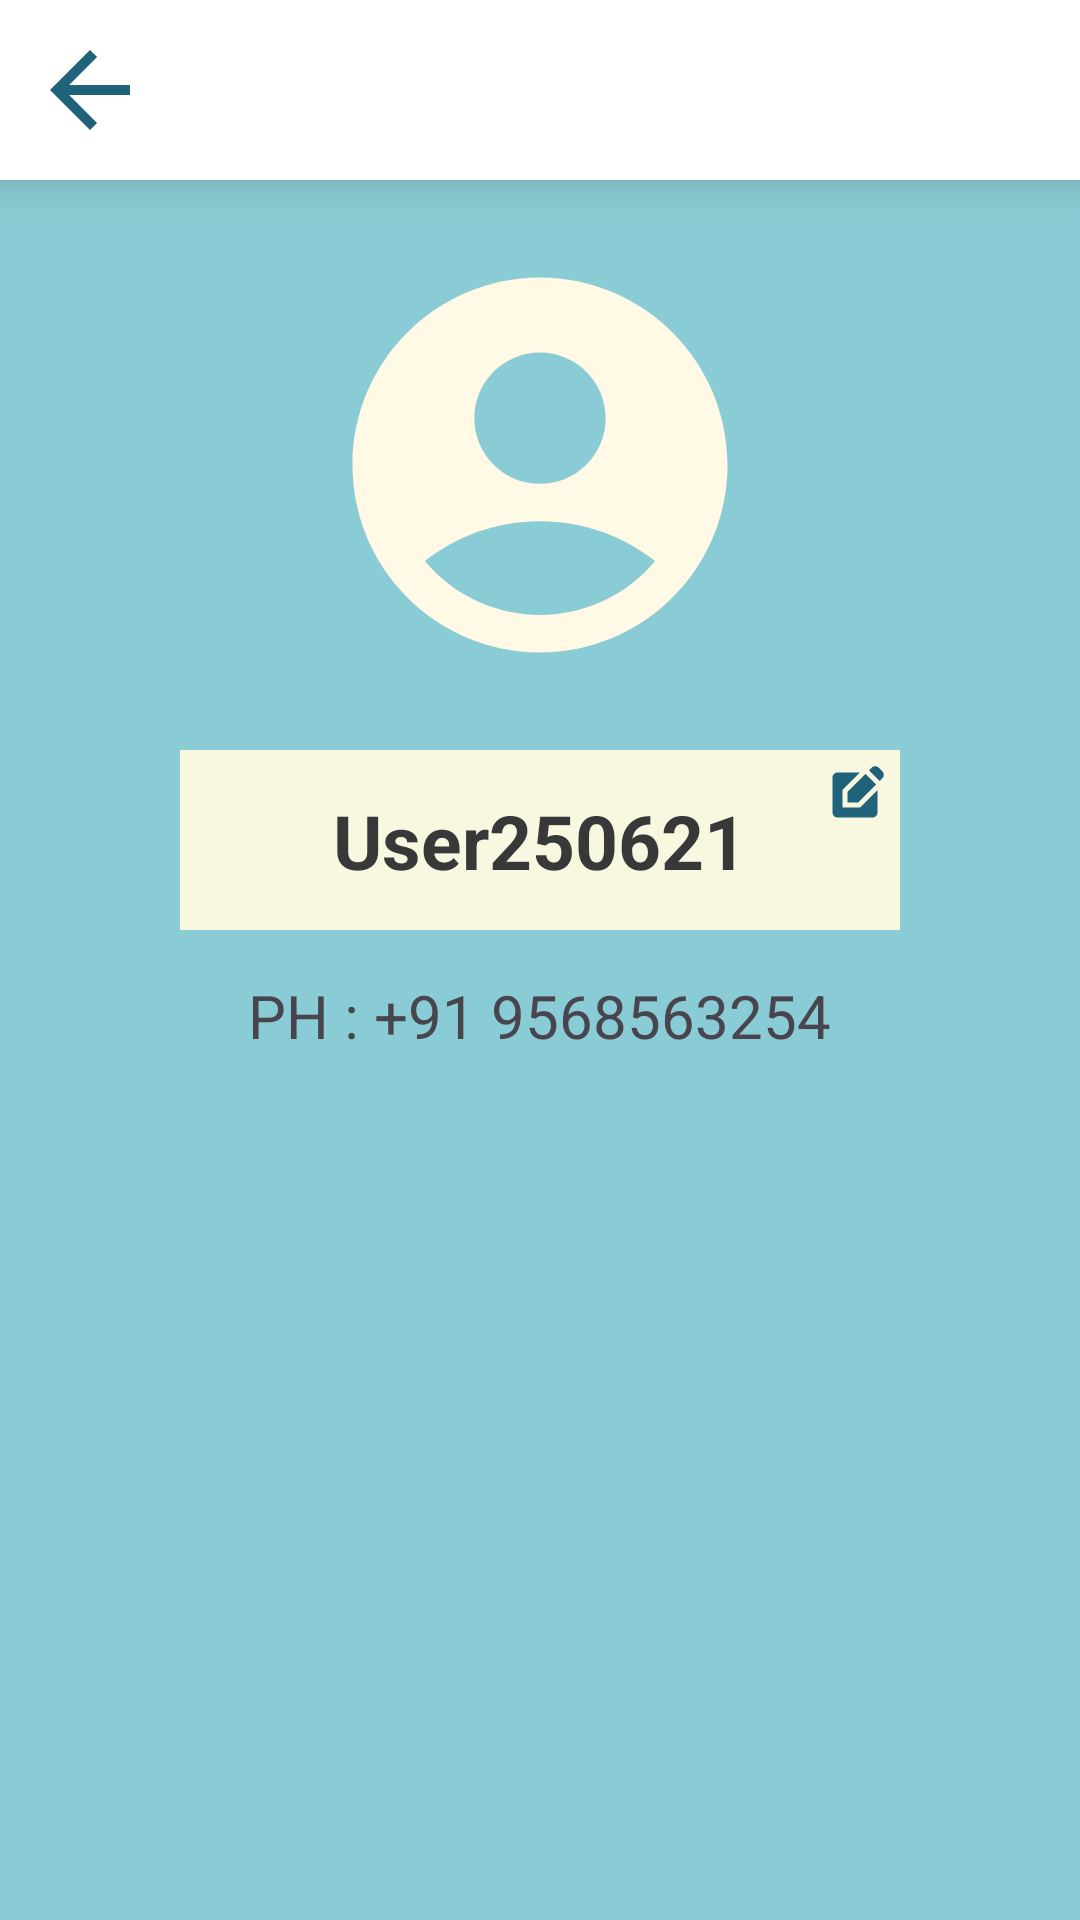

Here is an Android app screen rendered from its layout file. Give the layout XML and the strings, colors and styles it references.
<!-- AndroidManifest.xml: application theme Theme.BakerBoy -->
<!-- res/layout/activity_profile.xml -->
<?xml version="1.0" encoding="utf-8"?>
<LinearLayout xmlns:android="http://schemas.android.com/apk/res/android"
    xmlns:app="http://schemas.android.com/apk/res-auto"
    xmlns:tools="http://schemas.android.com/tools"
    android:id="@+id/main"
    android:orientation="vertical"
    android:layout_width="match_parent"
    android:layout_height="match_parent"
    tools:context=".ProfileActivity">
    <LinearLayout
        android:id="@+id/linearLayout"
        android:layout_width="match_parent"
        android:layout_height="60dp"
        android:background="@color/white"
        android:elevation="10dp"
        android:gravity="center_vertical"
        android:orientation="horizontal"
        app:layout_constraintTop_toTopOf="parent">

        <ImageButton
            android:id="@+id/backButton"
            android:layout_width="40dp"
            android:layout_height="40dp"
            android:layout_marginLeft="10dp"
            android:background="@drawable/baseline_arrow_back_24" />
    </LinearLayout>
    <LinearLayout
        android:layout_width="match_parent"
        android:layout_height="0dp"
        android:layout_weight="1"
        android:orientation="vertical"
        android:background="@color/blue1">
        <ImageView
            android:layout_width="150dp"
            android:layout_height="150dp"
            android:layout_gravity="center_horizontal"
            android:layout_margin="20dp"
            android:background="@drawable/baseline_account_circle_24"
            android:elevation="10dp"/>
        <androidx.constraintlayout.widget.ConstraintLayout
            android:layout_width="match_parent"
            android:layout_height="60dp"
            android:layout_marginHorizontal="60dp"
            android:background="@color/white2">

            <ImageButton
                android:layout_width="20dp"
                android:layout_height="20dp"
                android:layout_margin="5dp"
                android:background="@drawable/baseline_edit_square_24"
                app:layout_constraintEnd_toEndOf="parent"
                app:layout_constraintTop_toTopOf="parent" />

            <TextView
                android:layout_width="wrap_content"
                android:layout_height="wrap_content"
                android:layout_margin="5dp"
                android:text="User250621"
                android:textColor="@color/grey2"
                android:textSize="25sp"
                android:textStyle="bold"
                app:layout_constraintBottom_toBottomOf="parent"
                app:layout_constraintEnd_toEndOf="parent"
                app:layout_constraintStart_toStartOf="parent"
                app:layout_constraintTop_toTopOf="parent" />
        </androidx.constraintlayout.widget.ConstraintLayout>
        <TextView
            android:layout_width="wrap_content"
            android:layout_height="wrap_content"
            android:layout_gravity="center"
            android:text="PH : +91 9568563254"
            android:layout_margin="15dp"
            android:textSize="20sp"/>

    </LinearLayout>

</LinearLayout>
<!-- resources referenced by this layout -->
<resources>
  <color name="blue1">#8ACCD5</color>
  <color name="grey2">#383838</color>
  <color name="white">#FFFFFFFF</color>
  <color name="white2">#F8F8E1</color>
  <!-- drawable baseline_account_circle_24 (drawable) -->
  <vector xmlns:android="http://schemas.android.com/apk/res/android" android:height="24dp" android:tint="#FFF9E5" android:viewportHeight="24" android:viewportWidth="24" android:width="24dp">
        
      <path android:fillColor="@android:color/white" android:pathData="M12,2C6.48,2 2,6.48 2,12s4.48,10 10,10s10,-4.48 10,-10S17.52,2 12,2zM12,6c1.93,0 3.5,1.57 3.5,3.5S13.93,13 12,13s-3.5,-1.57 -3.5,-3.5S10.07,6 12,6zM12,20c-2.03,0 -4.43,-0.82 -6.14,-2.88C7.55,15.8 9.68,15 12,15s4.45,0.8 6.14,2.12C16.43,19.18 14.03,20 12,20z"/>
      
  </vector>
  <!-- drawable baseline_arrow_back_24 (drawable) -->
  <vector xmlns:android="http://schemas.android.com/apk/res/android" android:autoMirrored="true" android:height="24dp" android:tint="#206279" android:viewportHeight="24" android:viewportWidth="24" android:width="24dp">
        
      <path android:fillColor="@android:color/white" android:pathData="M20,11H7.83l5.59,-5.59L12,4l-8,8 8,8 1.41,-1.41L7.83,13H20v-2z"/>
      
  </vector>
  <!-- drawable baseline_edit_square_24 (drawable) -->
  <vector xmlns:android="http://schemas.android.com/apk/res/android" android:height="24dp" android:tint="#206279" android:viewportHeight="24" android:viewportWidth="24" android:width="24dp">
        
      <path android:fillColor="@android:color/white" android:pathData="M7,17V9.93L13.93,3l0,0H5C3.9,3 3,3.9 3,5v14c0,1.1 0.9,2 2,2h14c1.1,0 2,-0.9 2,-2v-8.93L14.07,17H7z"/>
        
      <path android:fillColor="@android:color/white" android:pathData="M9,15l4.24,0l7.2,-7.2l-4.24,-4.24l-7.2,7.2z"/>
        
      <path android:fillColor="@android:color/white" android:pathData="M22.91,2.49l-1.41,-1.41c-0.78,-0.78 -2.05,-0.78 -2.83,0l-1.06,1.06l4.24,4.24l1.06,-1.06C23.7,4.54 23.7,3.27 22.91,2.49z"/>
      
  </vector>
  <style name="Theme.BakerBoy" parent="Base.Theme.BakerBoy" />
  <style name="Base.Theme.BakerBoy" parent="Theme.Material3.DayNight.NoActionBar">
          
          
      </style>
</resources>
